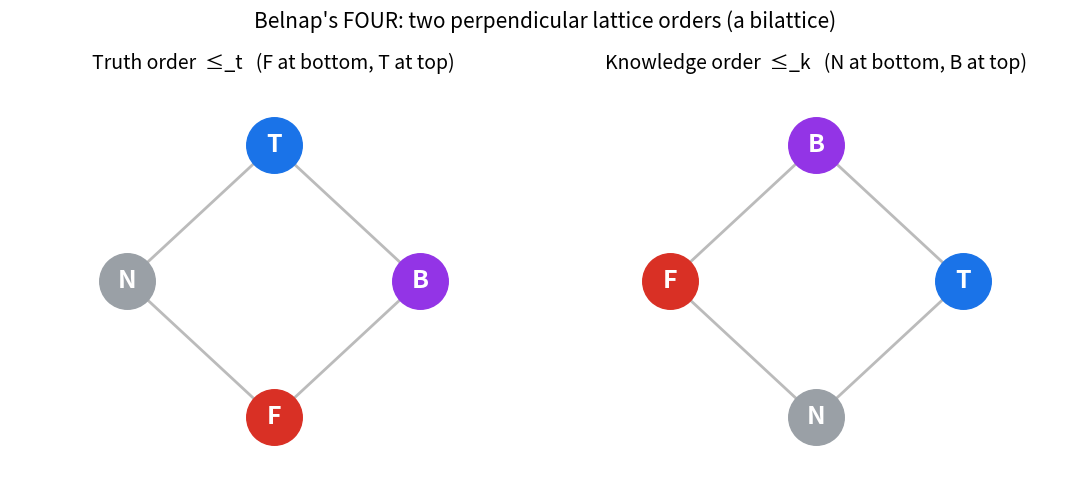

The script that saved this image:
"""Hasse diagrams of the two orders of Belnap's FOUR, side by side.

Renders the truth order (F < N,B < T) and the knowledge order (N < F,T < B)
as the famous "double diamond", highlighting that they are perpendicular.
Requires matplotlib.  Run:  python3 four_orders.py
"""
from __future__ import annotations
import matplotlib.pyplot as plt

# (x, y) layout for each value in each diamond
TRUTH = {"F": (0, 0), "N": (-1, 1), "B": (1, 1), "T": (0, 2)}
TRUTH_EDGES = [("F", "N"), ("F", "B"), ("N", "T"), ("B", "T")]

KNOW = {"N": (0, 0), "F": (-1, 1), "T": (1, 1), "B": (0, 2)}
KNOW_EDGES = [("N", "F"), ("N", "T"), ("F", "B"), ("T", "B")]

COLOR = {"N": "#9aa0a6", "F": "#d93025", "T": "#1a73e8", "B": "#9334e6"}

def draw(ax, pos, edges, title: str) -> None:
    for a, b in edges:
        (x1, y1), (x2, y2) = pos[a], pos[b]
        ax.plot([x1, x2], [y1, y2], color="#bbb", lw=2, zorder=1)
    for v, (x, y) in pos.items():
        ax.scatter([x], [y], s=1600, color=COLOR[v], zorder=2)
        ax.text(x, y, v, ha="center", va="center", color="white",
                fontsize=18, fontweight="bold", zorder=3)
    ax.set_title(title, fontsize=14)
    ax.set_xlim(-1.8, 1.8); ax.set_ylim(-0.5, 2.5); ax.axis("off")

fig, (axL, axR) = plt.subplots(1, 2, figsize=(11, 5))
draw(axL, TRUTH, TRUTH_EDGES, "Truth order  ≤_t   (F at bottom, T at top)")
draw(axR, KNOW, KNOW_EDGES, "Knowledge order  ≤_k   (N at bottom, B at top)")
fig.suptitle("Belnap's FOUR: two perpendicular lattice orders (a bilattice)",
             fontsize=15)
fig.tight_layout()
fig.savefig("four_orders.png", dpi=140)
print("wrote four_orders.png")
